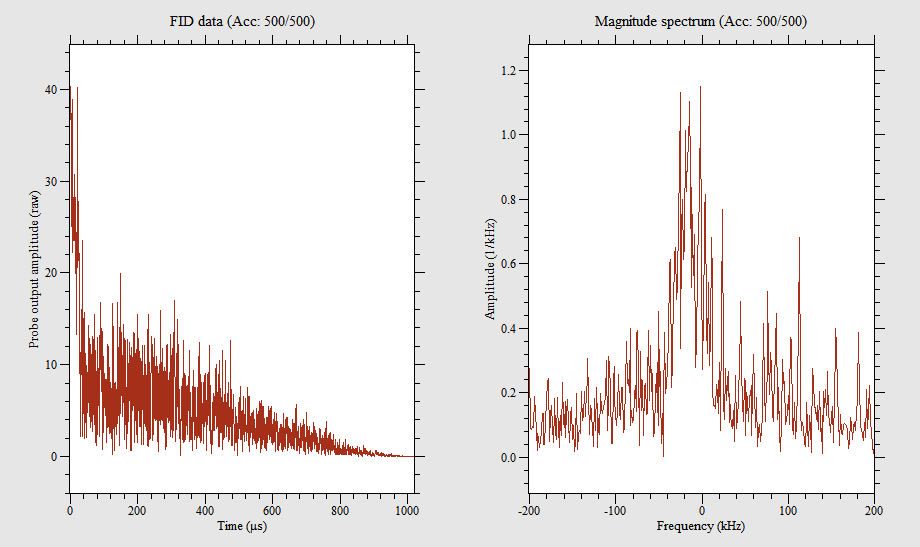

Data behind this chart, as committed beside it:
0, -36.396, -15.774
0.498, -40.3, -1.784
0.9961, -35.43, -9.602
1.494, -33.39, 2.506
1.992, -34.95, -6.108
2.49, -31.33, -9.172
2.988, -25.05, 0.644
3.486, -26.89, -4.378
3.984, -34.32, -10.22
4.482, -38.66, -4.368
4.98, -26.51, -4.884
5.479, -23.75, -14.11
5.977, -30.23, -8.603
6.475, -32.17, -2.084
6.973, -21.28, -6.497
7.471, -24.88, -10.1
7.969, -26.58, -8.675
8.467, -23.05, -14.1
8.965, -21.15, -13.26
9.463, -13.89, -19.05
9.961, -18.41, -21.39
10.46, -22.84, -13.07
10.96, -19.03, -23.37
11.46, -14.91, -25.15
11.95, -11.03, -20.81
12.45, -16.9, -24.68
12.95, -19.63, -23.64
13.45, -21.16, -14.93
13.95, -14.21, -15.81
14.44, -14.73, -17.57
14.94, -17.53, -18.83
15.44, -13.17, -16.96
15.94, -8.547, -17.97
16.44, -9.712, -17.85
16.93, -0.6096, -17.88
17.43, -2.126, -24.35
17.93, -4.451, -20.48
18.43, -0.7614, -13.27
18.93, -3.585, -22.07
19.42, -3.507, -20.29
19.92, 7.337, -26.06
20.42, 7.75, -28.53
20.92, 8.663, -30.87
21.42, 1.327, -40.2
21.91, 4.085, -23.58
22.41, 13.59, -21.73
22.91, 12.19, -24.96
23.41, 9.528, -25.17
23.91, 14.33, -15.85
24.4, 18.29, -19.59
24.9, 21.06, -13.57
25.4, 13.2, -14.1
25.9, 2.738, -8.604
26.4, 10.38, -4.417
26.89, 12.67, -5.481
27.39, 8.976, 5.949
27.89, 10.01, 7.911
28.39, 6.248, -0.3114
28.89, 2.158, 0.1417
29.38, 4.732, -1.343
29.88, 7.61, -2.505
... 1,987 more rows
